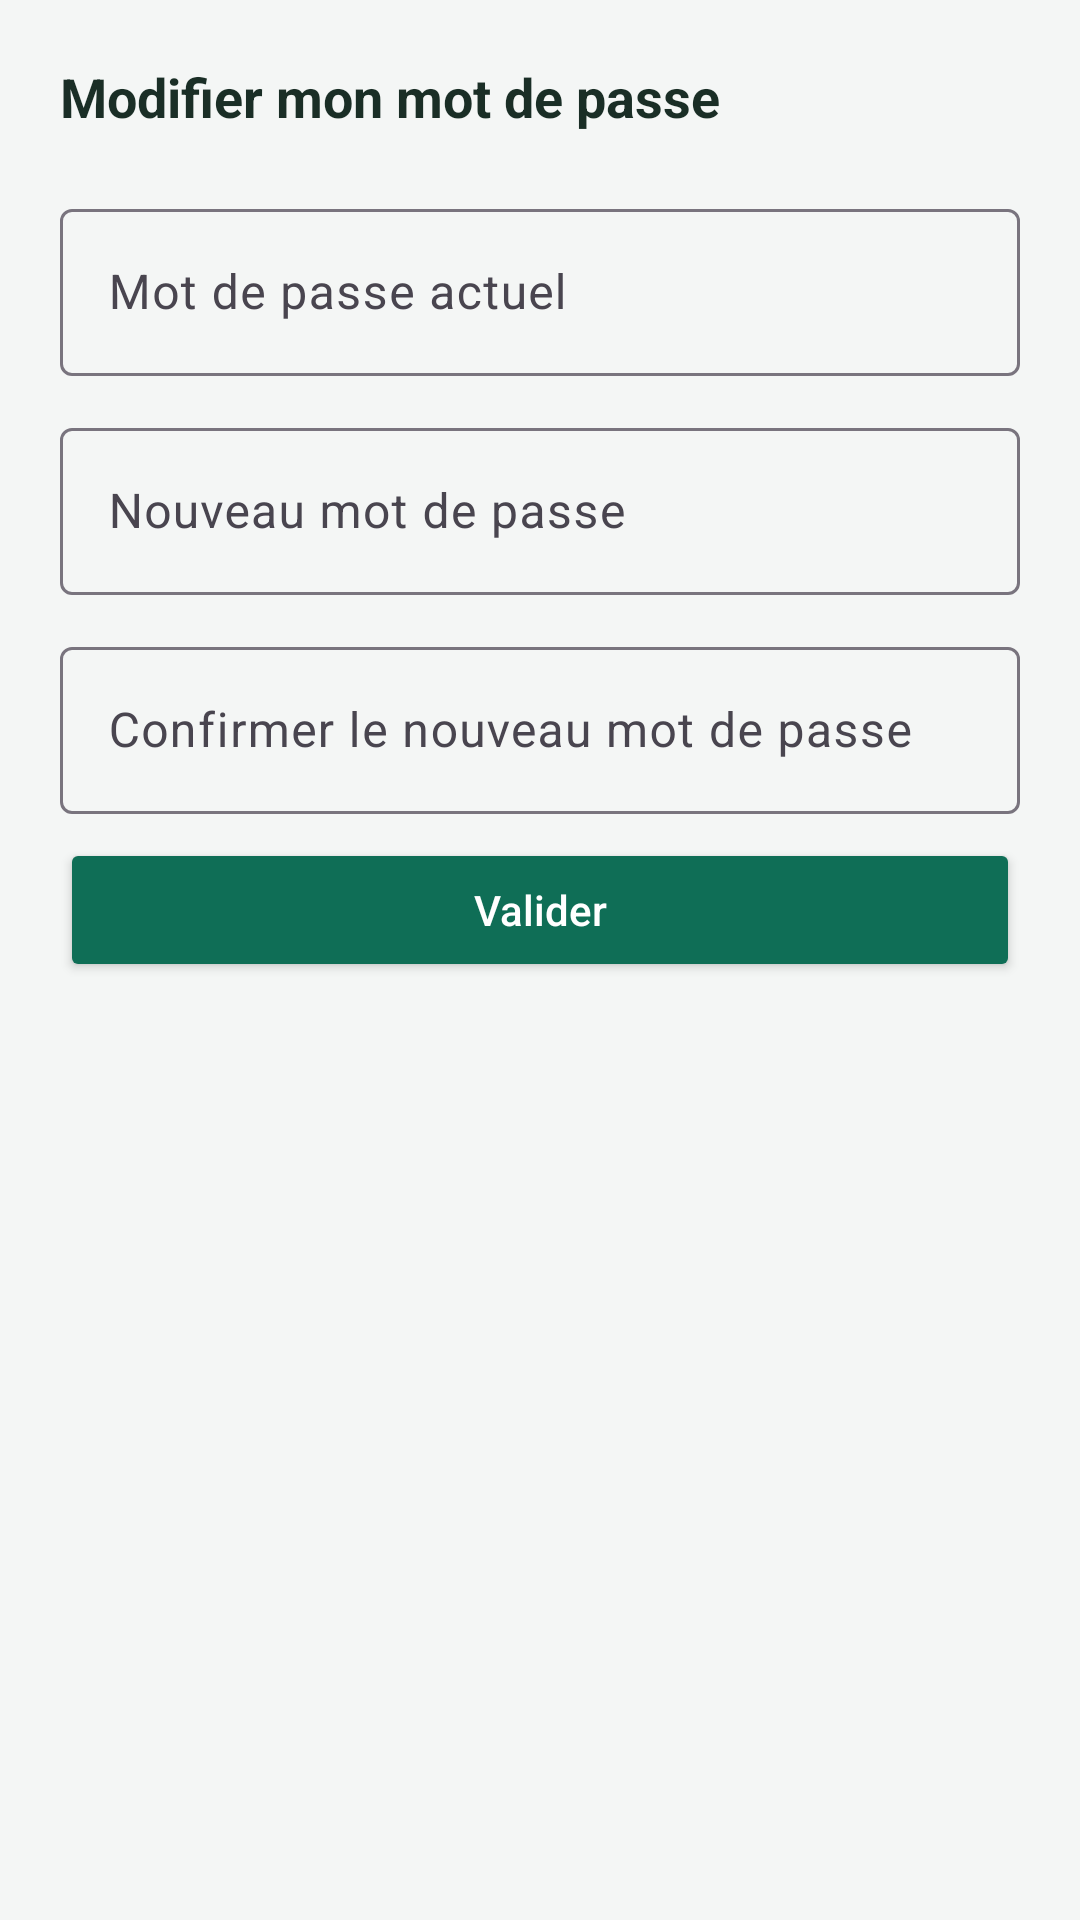

Write the Android layout XML for this screen, with the resource values it uses.
<!-- AndroidManifest.xml: application theme Theme.SuiviScolaire -->
<!-- res/layout/activity_change_password.xml -->
<?xml version="1.0" encoding="utf-8"?>
<ScrollView xmlns:android="http://schemas.android.com/apk/res/android"
    android:layout_width="match_parent"
    android:layout_height="match_parent"
    android:background="@color/background">

    <LinearLayout
        android:layout_width="match_parent"
        android:layout_height="wrap_content"
        android:orientation="vertical"
        android:padding="20dp">

        <TextView
            android:layout_width="match_parent"
            android:layout_height="wrap_content"
            android:text="Modifier mon mot de passe"
            android:textSize="18sp"
            android:textStyle="bold"
            android:textColor="@color/text_primary"
            android:layout_marginBottom="20dp" />

        <com.google.android.material.textfield.TextInputLayout
            android:layout_width="match_parent"
            android:layout_height="wrap_content"
            android:hint="Mot de passe actuel"
            android:layout_marginBottom="12dp">

            <com.google.android.material.textfield.TextInputEditText
                android:id="@+id/editTextCurrentPassword"
                android:layout_width="match_parent"
                android:layout_height="wrap_content"
                android:inputType="textPassword" />
        </com.google.android.material.textfield.TextInputLayout>

        <com.google.android.material.textfield.TextInputLayout
            android:layout_width="match_parent"
            android:layout_height="wrap_content"
            android:hint="Nouveau mot de passe"
            android:layout_marginBottom="12dp">

            <com.google.android.material.textfield.TextInputEditText
                android:id="@+id/editTextNewPassword"
                android:layout_width="match_parent"
                android:layout_height="wrap_content"
                android:inputType="textPassword" />
        </com.google.android.material.textfield.TextInputLayout>

        <com.google.android.material.textfield.TextInputLayout
            android:layout_width="match_parent"
            android:layout_height="wrap_content"
            android:hint="Confirmer le nouveau mot de passe"
            android:layout_marginBottom="8dp">

            <com.google.android.material.textfield.TextInputEditText
                android:id="@+id/editTextConfirmPassword"
                android:layout_width="match_parent"
                android:layout_height="wrap_content"
                android:inputType="textPassword" />
        </com.google.android.material.textfield.TextInputLayout>

        <TextView
            android:id="@+id/textViewErrorChangePassword"
            android:layout_width="match_parent"
            android:layout_height="wrap_content"
            android:textColor="@color/red"
            android:textSize="13sp"
            android:layout_marginBottom="8dp"
            android:visibility="gone" />

        <TextView
            android:id="@+id/textViewSuccessChangePassword"
            android:layout_width="match_parent"
            android:layout_height="wrap_content"
            android:textColor="@color/green_dark"
            android:textSize="13sp"
            android:layout_marginBottom="8dp"
            android:visibility="gone" />

        <ProgressBar
            android:id="@+id/progressBarChangePassword"
            style="?android:attr/progressBarStyleSmall"
            android:layout_width="wrap_content"
            android:layout_height="wrap_content"
            android:layout_gravity="center"
            android:layout_marginBottom="8dp"
            android:visibility="gone" />

        <Button
            android:id="@+id/buttonValiderMotDePasse"
            android:layout_width="match_parent"
            android:layout_height="wrap_content"
            android:text="Valider"
            android:textAllCaps="false"
            android:backgroundTint="@color/green_dark"
            android:textColor="@color/white" />

    </LinearLayout>
</ScrollView>
<!-- resources referenced by this layout -->
<resources>
  <color name="background">#F4F6F5</color>
  <color name="green_dark">#0F6E56</color>
  <color name="red">#A32D2D</color>
  <color name="text_primary">#1A2E26</color>
  <color name="white">#FFFFFF</color>
  <style name="Theme.SuiviScolaire" parent="Theme.Material3.Light.NoActionBar">
          <item name="colorPrimary">@color/green_dark</item>
          <item name="colorPrimaryVariant">@color/green_mid</item>
          <item name="colorOnPrimary">@color/white</item>
          <item name="colorSecondary">@color/blue</item>
          <item name="android:statusBarColor" tools:targetApi="21">@color/green_dark</item>
          <item name="android:windowBackground">@color/background</item>
      </style>
  <color name="green_mid">#1D9E75</color>
  <color name="blue">#185FA5</color>
</resources>
